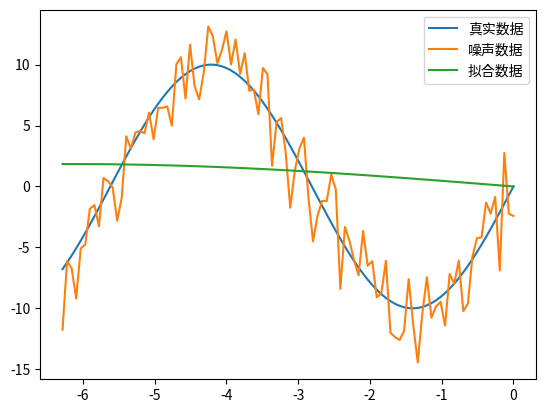

Recreate this plot in Python.
# coding=utf-8
import numpy as np
from scipy.optimize import leastsq
import matplotlib.pyplot as plt


def func(x, p):
    A, K, theta = p
    return A * np.sin(2 * np.pi * K * x * theta)


def residuals(p, y, x):
    return y - func(x, p)


x = np.linspace(0, -2 * np.pi, 100)
A, K, theta = 10, 0.34, np.pi / 6
y0 = func(x, [A, K, theta])
y1 = y0 + 2 * np.random.randn(len(x))

p0 = [7, 0.2, 0]

plsq = leastsq(residuals, p0, args=(y1, x))
print("真实:", [A, K, theta])
print("拟合：", plsq[0])

plt.plot(x, y0, label="真实数据")
plt.plot(x, y1, label="噪声数据")
plt.plot(x, func(x, plsq[0]), label="拟合数据")
plt.legend()
plt.show()
